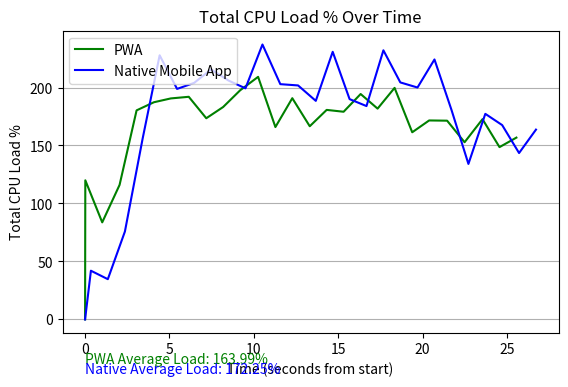

Python code for this plot:
import matplotlib.pyplot as plt

# PWA data
pwa_times = [
    "00:00.000.000", "00:00.014.021", "00:01.016.668", "00:02.044.731", "00:03.052.212",
    "00:04.078.743", "00:05.079.653", "00:06.143.474", "00:07.181.383", "00:08.181.955",
    "00:09.187.383", "00:10.251.405", "00:11.276.354", "00:12.277.387", "00:13.311.202",
    "00:14.313.591", "00:15.317.463", "00:16.326.943", "00:17.330.612", "00:18.337.531",
    "00:19.382.330", "00:20.384.689", "00:21.450.697", "00:22.484.531", "00:23.545.857",
    "00:24.553.316", "00:25.554.225"
]
pwa_loads = [0.0, 120.0, 83.7, 116.0, 180.3, 187.3, 190.6, 192.0, 173.5, 183.2, 197.6, 209.2, 165.9, 
              190.8, 166.6, 180.7, 179.1, 194.4, 181.8, 199.7, 161.4, 171.6, 171.4, 152.8, 172.7, 148.6, 156.8]

# Native mobile application data
native_times = [
    "00:00.000.000", "00:00.346.826", "00:01.348.287", "00:02.360.790", "00:03.415.717",
    "00:04.418.162", "00:05.450.549", "00:06.463.773", "00:07.465.166", "00:08.500.535",
    "00:09.502.159", "00:10.509.961", "00:11.567.708", "00:12.619.040", "00:13.669.517",
    "00:14.671.043", "00:15.671.260", "00:16.672.021", "00:17.674.975", "00:18.677.220",
    "00:19.694.956", "00:20.700.387", "00:21.708.791", "00:22.711.024", "00:23.712.251",
    "00:24.711.875", "00:25.712.822", "00:26.714.739"
]
native_loads = [0.0, 42.0, 34.7, 75.8, 156.3, 227.8, 198.8, 204.0, 215.6, 206.0, 199.3, 237.1, 202.9, 
              201.8, 188.5, 230.8, 190.0, 184.0, 232.1, 204.4, 200.0, 224.2, 180.7, 134.1, 177.3, 167.6, 143.5, 163.7]

# Convert time strings to seconds from the start for both data sets
pwa_seconds = [(int(t.split(":")[0])*60 + int(t.split(":")[1].split(".")[0]) + int(t.split(".")[1]) / 1000) for t in pwa_times]
native_seconds = [(int(t.split(":")[0])*60 + int(t.split(":")[1].split(".")[0]) + int(t.split(".")[1]) / 1000) for t in native_times]

# Plotting the data
plt.plot(pwa_seconds, pwa_loads, color='green', label='PWA')
plt.plot(native_seconds, native_loads, color='blue', label='Native Mobile App')

# Setting graph attributes
plt.title("Total CPU Load % Over Time")
plt.xlabel("Time (seconds from start)")
plt.ylabel("Total CPU Load %")
plt.legend(loc='upper left')  # Display the legend
plt.gca().yaxis.grid(True)

# Calculate the average CPU Load for PWA
average_load_pwa = sum(pwa_loads) / len(pwa_loads)

# Calculate the average CPU Load for Native Mobile App
average_load_native = sum(native_loads) / len(native_loads)

# Place the average Load values as text annotations underneath the x-axis label
x_position = pwa_seconds[0]  # start of the x-axis
y_position = plt.gca().get_ylim()[0] - 17  # slightly below the graph

plt.text(x_position, y_position, f'PWA Average Load: {average_load_pwa:.2f}%', color='green', verticalalignment='top')
y_position -= 8  # adjust for the next line
plt.text(x_position, y_position, f'Native Average Load: {average_load_native:.2f}%', color='blue', verticalalignment='top')

# Adjust the figure to ensure there's enough space at the bottom for the annotations
plt.subplots_adjust(bottom=0.25)

plt.show()
